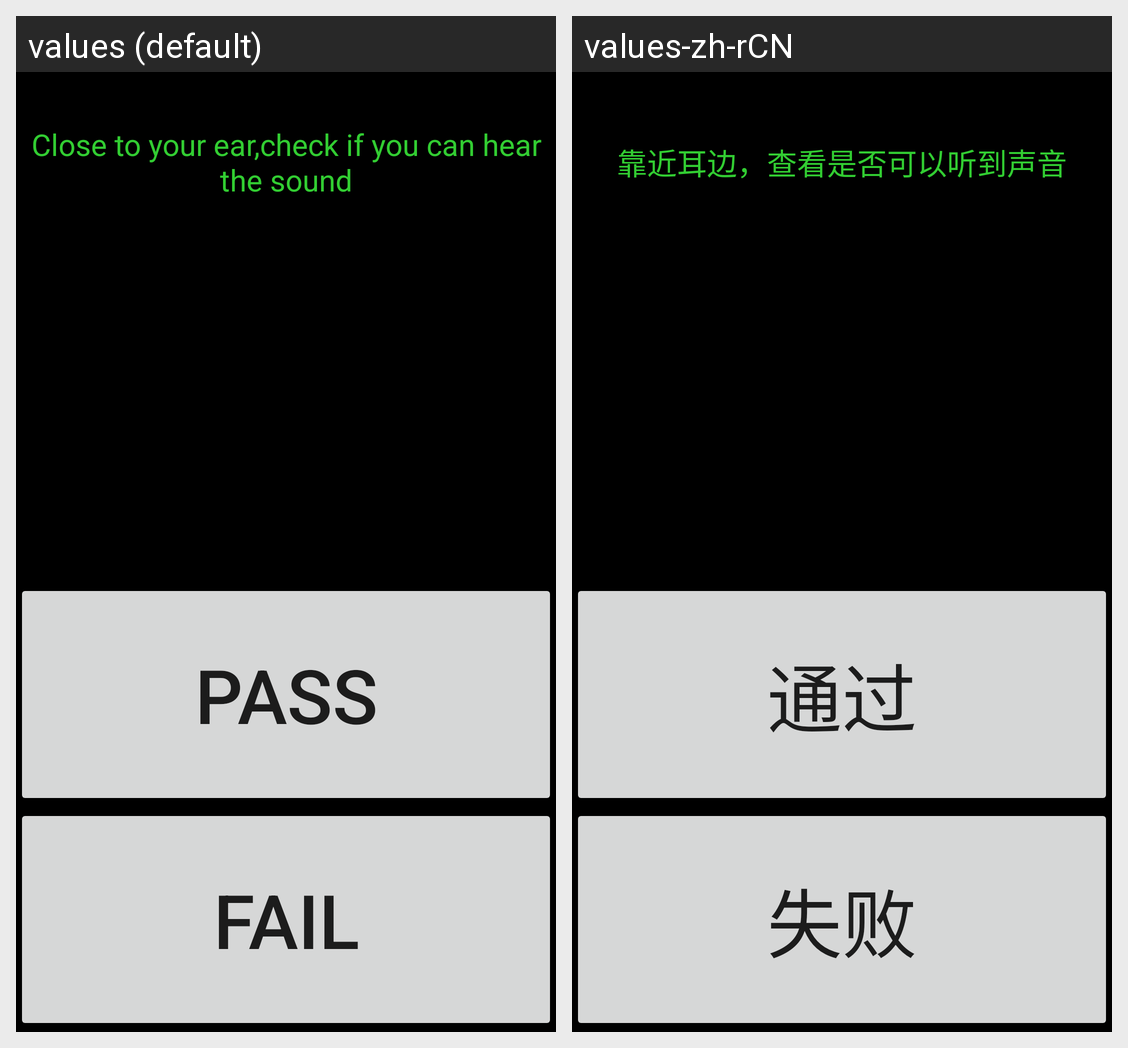

The same Android screen rendered under two of its app's locales, left to right. List the strings drawn on it with the default value and each locale's translation.
Android screen res/layout/headset.xml rendered under 2 locales, left to right: values (default), values-zh-rCN. Device: Nexus 5 (rendered at 1080×1920; each locale shown at half size, 540×960, under a caption strip naming it); theme Theme.MaterialComponents.DayNight.NoActionBar.
Strings drawn on this screen, with the default value and each locale's value (text and hints the layout hard-codes, and strings that could not be matched under every locale, appear in the picture but are not listed):

headset_idea
  values: Close to your ear,check if you can hear the sound
  values-zh-rCN: 靠近耳边，查看是否可以听到声音

pass
  values: Pass
  values-zh-rCN: 通过

fail
  values: Fail
  values-zh-rCN: 失败
